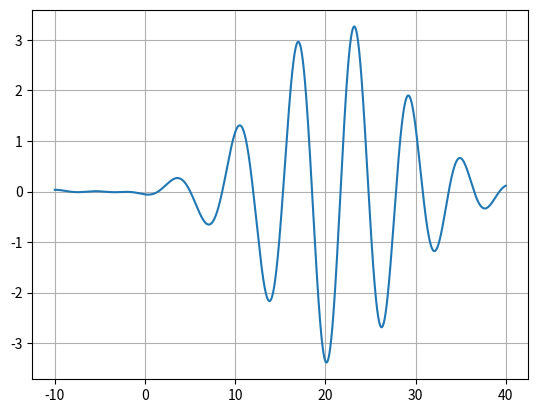

Source code (Python):
"""
Shows the time evolution of a wave packet using the dispersion relation
Three options are given as examples: w=k, w=(k^2)/2 and w=2sqrt(k)
"""

from numpy import *
import matplotlib.pyplot as plt

def init():
  plt.clf()
  plt.axis([-10, 40, -3.7, 4])
  plt.grid("on")

  x = array(arange(-10,40, 0.01))
  t=0
  return x,t

def A(k):
  val=e**(-25*((k-1)**2))
  return val

def OptionA(steps=42):
  "w=k"
  x,t = init()
  for i in range(steps):
      t+=0.5
      plt.clf()
      wave = 0
      for j in range(7,14):
        k = j/10
        wave += A(k)*cos((k)*x-(k)*t)

      plt.plot(x,wave)
      plt.grid()
      plt.pause(0.1)

def OptionB(steps=42):
  "w=(k^2)/2"
  x,t = init()
  def w1(k):
    val=(k**2)/2
    return val

  for i in range(steps):
      t+=0.5
      plt.clf()
      pt=0
      for i in range(-3, 4, 1):
          pn=A(1+i/10)*cos((1+i/10)*x-w1(1+i/10)*t)
          pt+=pn
      
      wave=pt
      plt.plot(x,wave)
      plt.grid()
      plt.pause(0.1)

def OptionC(steps=42):
  "w=2sqrt(k)"
  x,t = init()
  def w2(k):
    val=2*sqrt(k)
    return val

  for i in range(steps):
      t+=0.5
      plt.clf()
      pt=0
      for i in range(-3, 4, 1):
          pn=A(1+i/10)*cos((1+i/10)*x-w2(1+i/10)*t)
          pt+=pn
      
      wave=pt
      plt.plot(x,wave)
      plt.grid()
      plt.pause(0.1)

"""Uncomment to choose"""

# OptionA()
OptionB()
# OptionC()

# plt.show() # Add this to the end of the functions if plots dont show up
